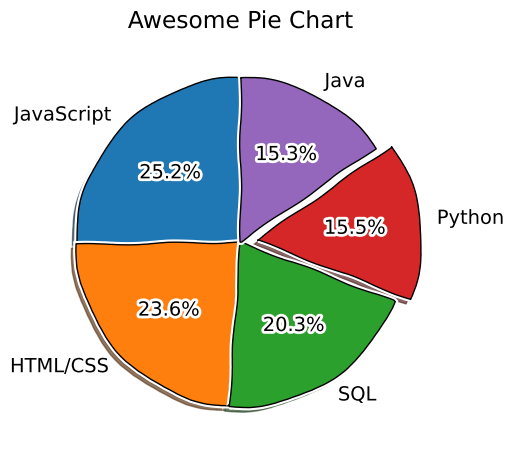

Generate this figure with matplotlib:
from matplotlib import pyplot as plt

plt.xkcd()

slices = [59219, 55466, 47544, 36443, 35917]
labels = ['JavaScript', 'HTML/CSS', 'SQL', 'Python', 'Java']
explode = [0, 0, 0, 0.1, 0]

# slices = [60, 40, 30, 20]
# labels = ['Sixty', 'Forty', 'Extra1', 'Extra2']
# colors = ['#008fd5', '#fc4f30', '#e5ae37', '#6d904f']

plt.pie(slices, labels=labels, explode=explode, 
        shadow=True, startangle=90, autopct='%1.1f%%',
        wedgeprops={'edgecolor': 'black'})

plt.title("Awesome Pie Chart")
plt.tight_layout()
plt.show()

